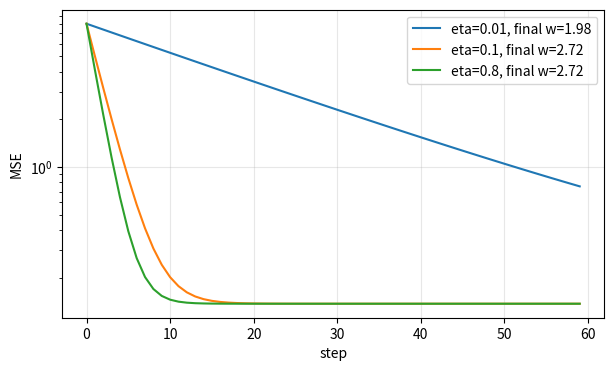

The script that saved this image:
import numpy as np
import matplotlib.pyplot as plt

rng = np.random.default_rng(9)
x = rng.normal(size=120)
y = 2.8*x + rng.normal(0, 0.4, size=x.shape)

def loss_and_grad(w):
    pred = w*x
    err = pred - y
    loss = np.mean(err**2)
    grad = 2*np.mean(err*x)
    return loss, grad

def run_gd(eta, steps=60):
    w = 0.0
    losses = []
    for _ in range(steps):
        loss, grad = loss_and_grad(w)
        losses.append(loss)
        w -= eta*grad
    return w, np.array(losses)

plt.figure(figsize=(7, 4))
for eta in [0.01, 0.1, 0.8]:
    w, losses = run_gd(eta)
    plt.plot(losses, label=f"eta={eta}, final w={w:.2f}")
plt.yscale("log")
plt.xlabel("step")
plt.ylabel("MSE")
plt.legend()
plt.grid(alpha=0.3)
plt.show()

def run_adam(alpha=0.1, steps=60, beta1=0.9, beta2=0.999, eps=1e-8):
    w, m, v = 0.0, 0.0, 0.0
    losses = []
    for t in range(1, steps+1):
        loss, g = loss_and_grad(w)
        losses.append(loss)
        m = beta1*m + (1-beta1)*g
        v = beta2*v + (1-beta2)*g*g
        mhat = m/(1-beta1**t)
        vhat = v/(1-beta2**t)
        w -= alpha*mhat/(np.sqrt(vhat)+eps)
    return w, np.array(losses)

w_adam, losses_adam = run_adam()
print(f"Adam final w = {w_adam:.3f}")
print("Regularization and early stopping are control mechanisms: they stop optimization from chasing noise.")
